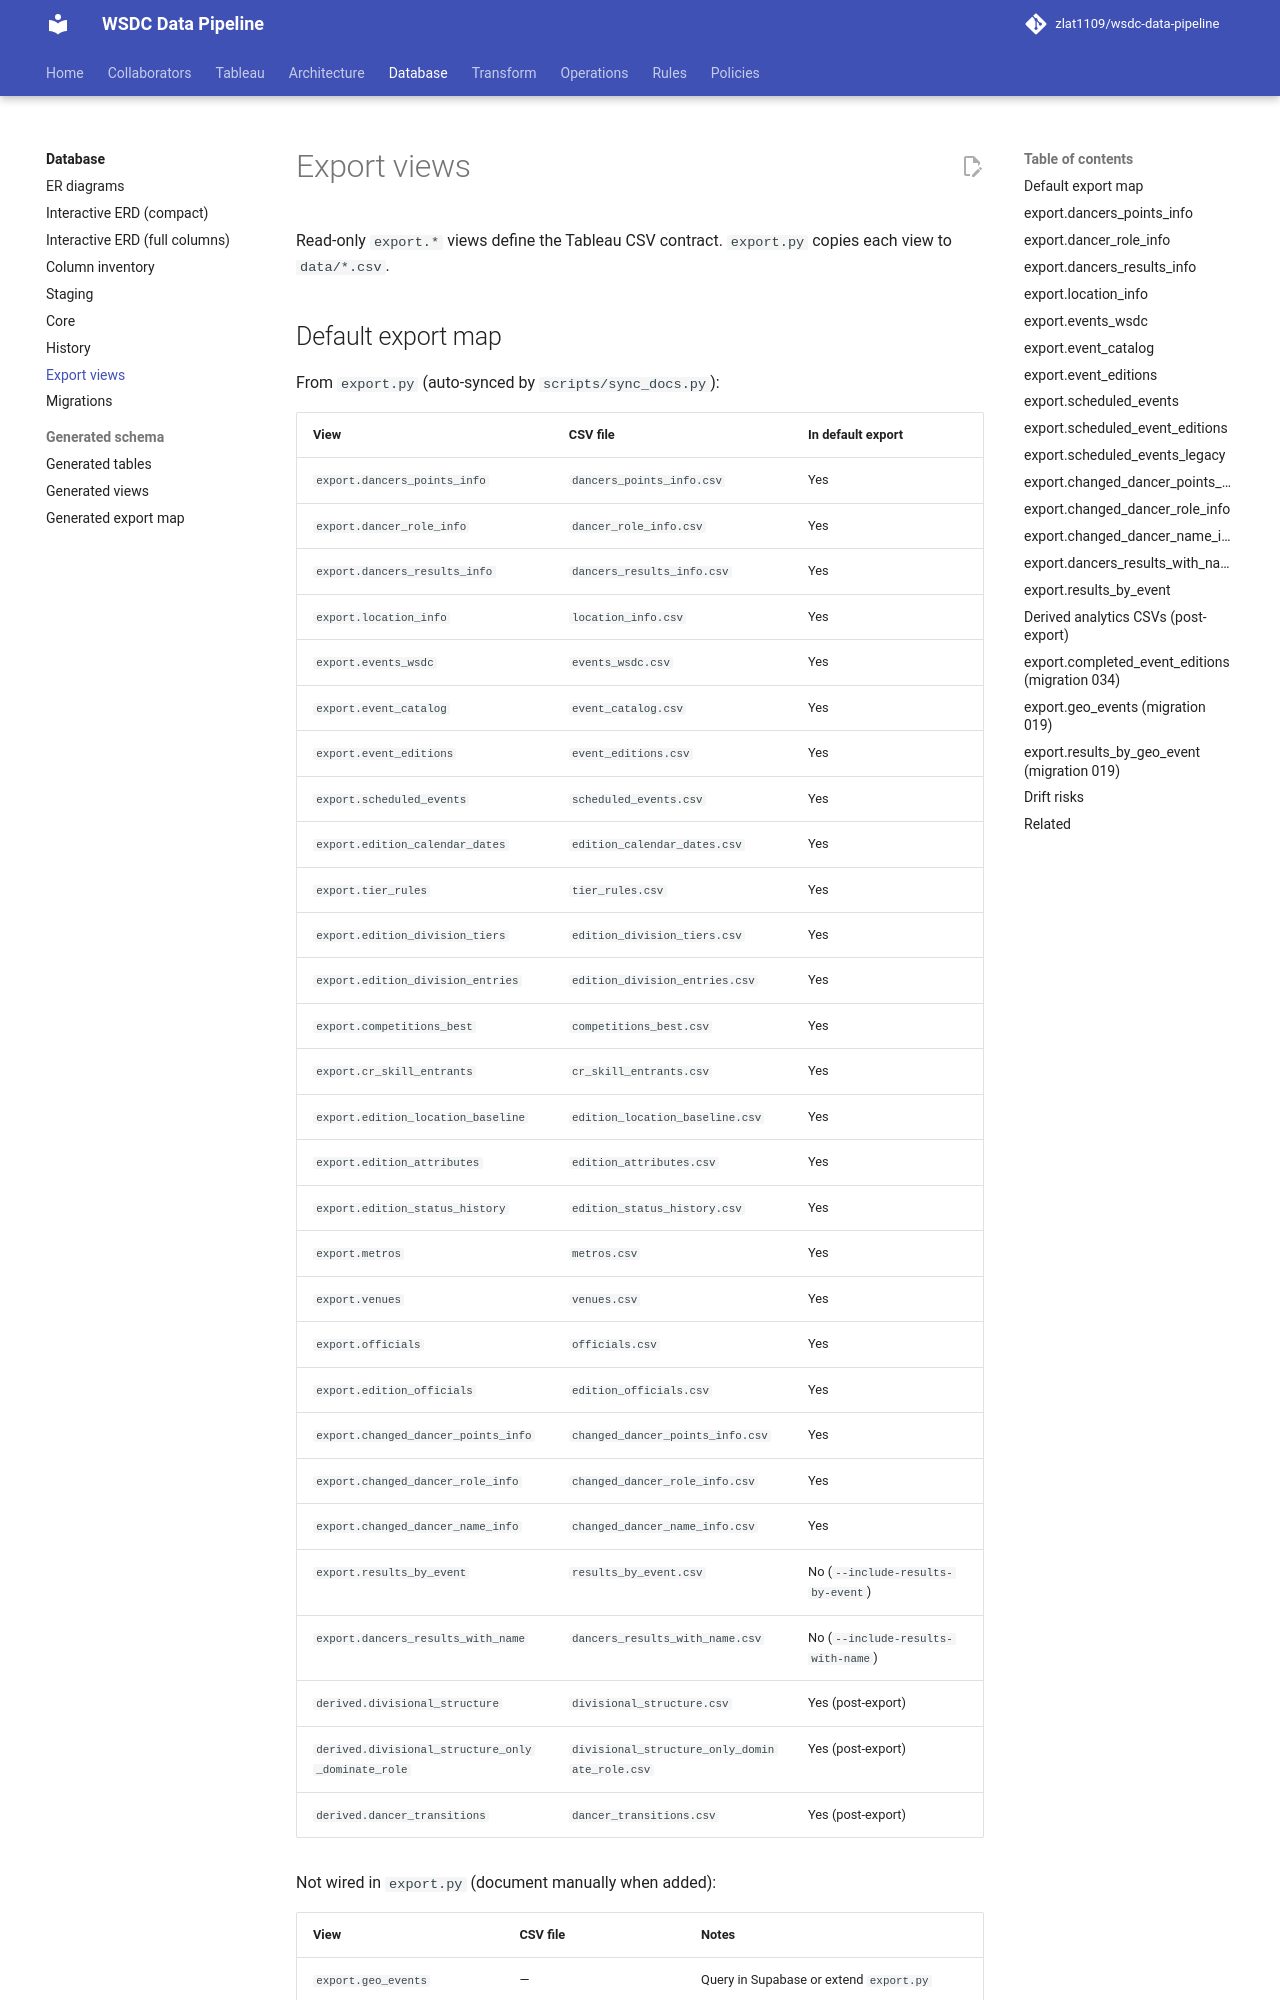

repository: zlat1109/wsdc-data-pipeline · page: database/export-views/index.html · generator: mkdocs

# Export views

Read-only `export.*` views define the Tableau CSV contract. `export.py` copies each view to `data/*.csv`.

## Default export map

From `export.py` (auto-synced by `scripts/sync_docs.py`):
